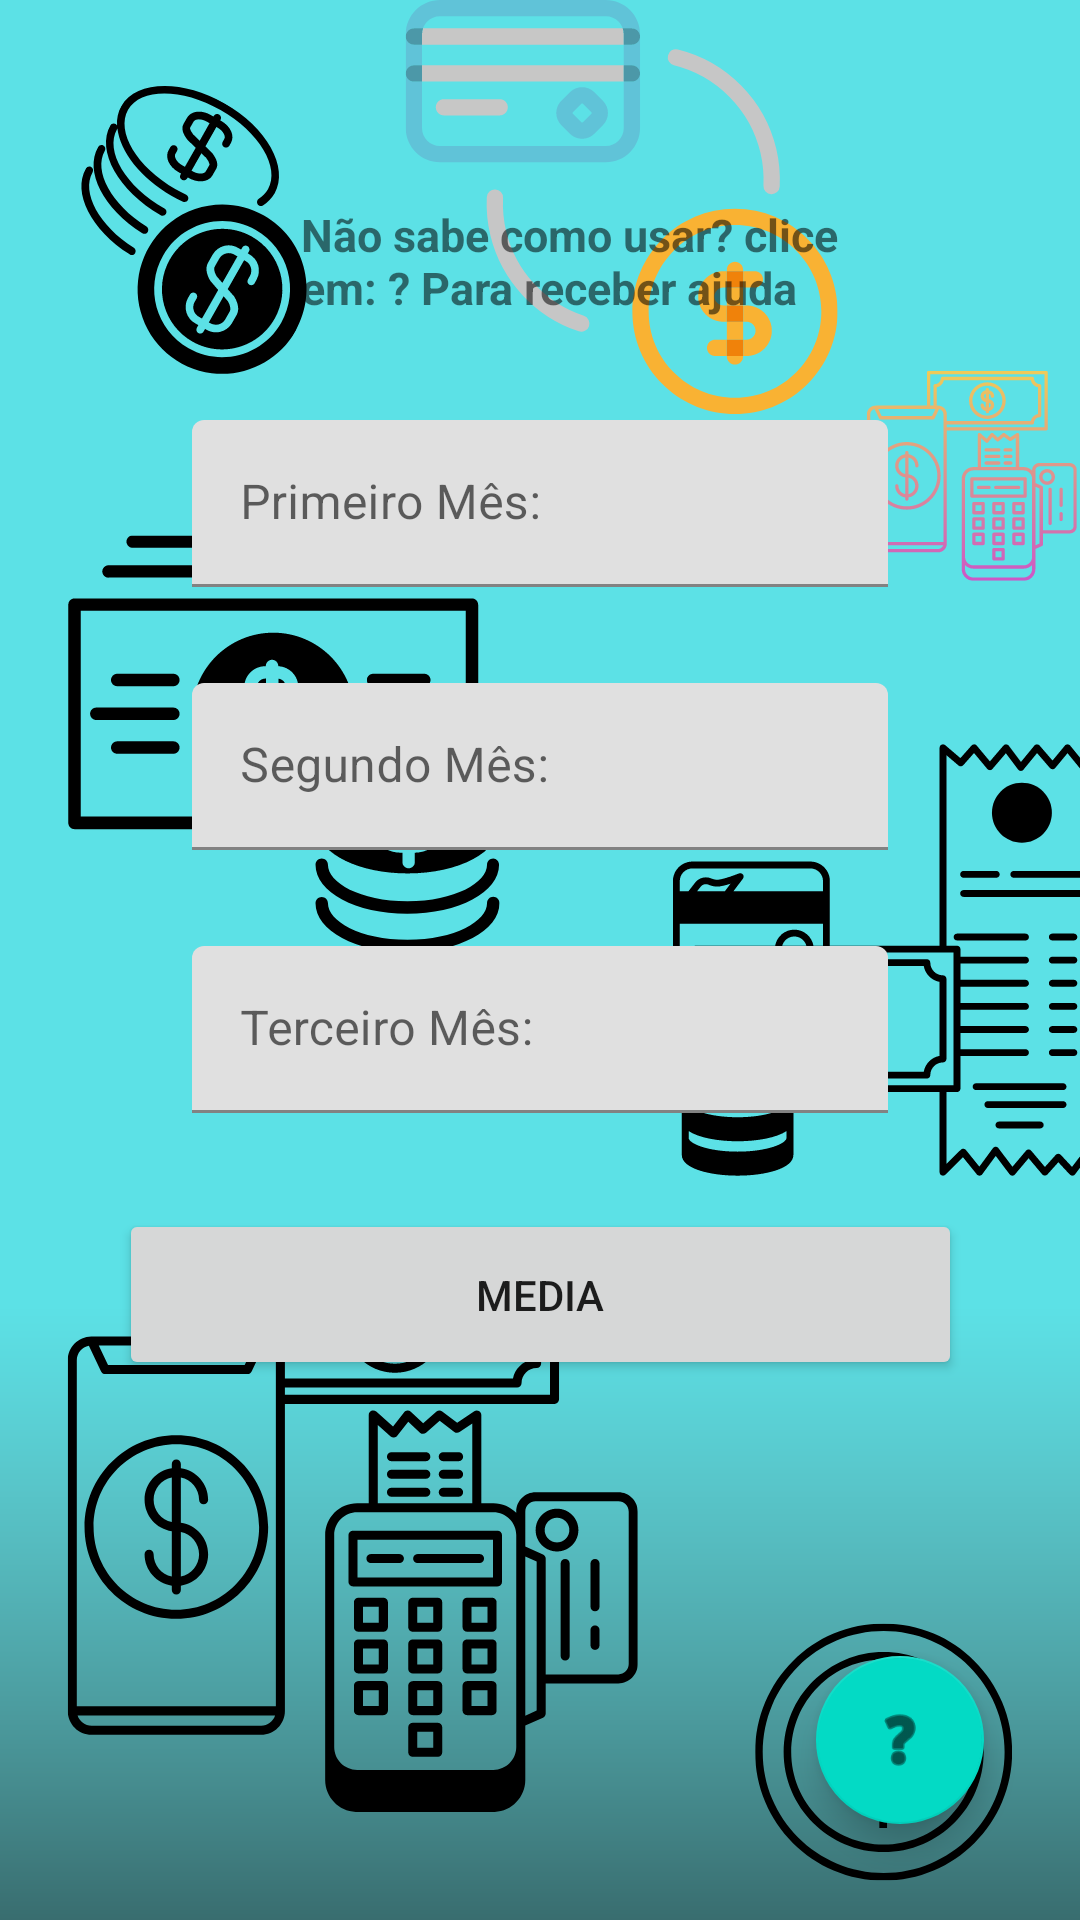

Produce the Android XML layout that renders to this screen, including the resource entries it uses.
<!-- AndroidManifest.xml: application theme Theme.TesteCheckBox -->
<!-- res/layout/fragment_media.xml -->
<?xml version="1.0" encoding="utf-8"?>
<androidx.constraintlayout.widget.ConstraintLayout xmlns:android="http://schemas.android.com/apk/res/android"
    xmlns:app="http://schemas.android.com/apk/res-auto"
    xmlns:tools="http://schemas.android.com/tools"
    android:layout_width="match_parent"
    android:layout_height="match_parent"
    android:background="@drawable/dividendo"
    tools:context=".MediaFragment">

    <com.google.android.material.textfield.TextInputLayout
        android:id="@+id/textInputLayout"
        android:layout_width="0dp"
        android:layout_height="wrap_content"
        android:layout_marginStart="64dp"
        android:layout_marginTop="32dp"
        android:layout_marginEnd="64dp"
        app:layout_constraintEnd_toEndOf="parent"
        app:layout_constraintStart_toStartOf="parent"
        app:layout_constraintTop_toBottomOf="@+id/tvInstrution">

        <com.google.android.material.textfield.TextInputEditText
            android:id="@+id/mes1"
            android:layout_width="match_parent"
            android:layout_height="wrap_content"
            android:hint="@string/mes1"
            android:inputType="number" />
    </com.google.android.material.textfield.TextInputLayout>

    <com.google.android.material.textfield.TextInputLayout
        android:id="@+id/textInputLayout2"
        android:layout_width="0dp"
        android:layout_height="wrap_content"
        android:layout_marginStart="64dp"
        android:layout_marginTop="32dp"
        android:layout_marginEnd="64dp"
        app:layout_constraintEnd_toEndOf="parent"
        app:layout_constraintStart_toStartOf="parent"
        app:layout_constraintTop_toBottomOf="@+id/textInputLayout">

        <com.google.android.material.textfield.TextInputEditText
            android:id="@+id/mes2"
            android:layout_width="match_parent"
            android:layout_height="wrap_content"
            android:hint="@string/mes2"
            android:inputType="number" />
    </com.google.android.material.textfield.TextInputLayout>

    <com.google.android.material.textfield.TextInputLayout
        android:id="@+id/textInputLayout6"
        android:layout_width="0dp"
        android:layout_height="wrap_content"
        android:layout_marginStart="64dp"
        android:layout_marginTop="32dp"
        android:layout_marginEnd="64dp"
        app:layout_constraintEnd_toEndOf="parent"
        app:layout_constraintStart_toStartOf="parent"
        app:layout_constraintTop_toBottomOf="@+id/textInputLayout2">

        <com.google.android.material.textfield.TextInputEditText
            android:id="@+id/mes3"
            android:layout_width="match_parent"
            android:layout_height="wrap_content"
            android:hint="@string/mes3"
            android:inputType="number" />
    </com.google.android.material.textfield.TextInputLayout>

    <Button
        android:id="@+id/media"
        android:layout_width="281dp"
        android:layout_height="57dp"
        android:layout_marginStart="64dp"
        android:layout_marginTop="32dp"
        android:layout_marginEnd="64dp"
        android:text="@string/btMedia"
        app:layout_constraintEnd_toEndOf="parent"
        app:layout_constraintStart_toStartOf="parent"
        app:layout_constraintTop_toBottomOf="@+id/textInputLayout6" />

    <TextView
        android:id="@+id/tvInstrution"
        android:layout_width="180dp"
        android:layout_height="40dp"
        android:layout_marginTop="68dp"
        android:text="@string/txIntruction"
        android:textSize="15dp"
        android:textStyle="bold"
        app:layout_constraintEnd_toEndOf="parent"
        app:layout_constraintHorizontal_bias="0.558"
        app:layout_constraintStart_toStartOf="parent"
        app:layout_constraintTop_toTopOf="parent" />

    <com.google.android.material.floatingactionbutton.FloatingActionButton
        android:id="@+id/help"
        android:layout_width="wrap_content"
        android:layout_height="wrap_content"
        android:layout_marginEnd="32dp"
        android:layout_marginBottom="32dp"
        android:clickable="true"
        android:src="@android:drawable/ic_menu_help"
        app:layout_constraintBottom_toBottomOf="parent"
        app:layout_constraintEnd_toEndOf="parent"
        tools:ignore="SpeakableTextPresentCheck" />

</androidx.constraintlayout.widget.ConstraintLayout>
<!-- resources referenced by this layout -->
<resources>
  <!-- drawable dividendo: png bitmap (drawable, 172062 bytes) -->
  <string name="btMedia">Media</string>
  <string name="mes1">Primeiro Mês:</string>
  <string name="mes2">Segundo Mês:</string>
  <string name="mes3">Terceiro Mês:</string>
  <string name="txIntruction">Não sabe como usar? clice em: ? Para receber ajuda</string>
  <style name="Theme.TesteCheckBox" parent="Theme.MaterialComponents.DayNight.DarkActionBar">
          
          <item name="colorPrimary">@color/blue_500</item>
          <item name="colorPrimaryVariant">@color/blue_700</item>
          <item name="colorOnPrimary">@color/white</item>
          
          <item name="colorSecondary">@color/teal_200</item>
          <item name="colorSecondaryVariant">@color/teal_700</item>
          <item name="colorOnSecondary">@color/black</item>
  
          <item name="android:forceDarkAllowed" tools:targetApi="q">false</item>
  
          
          <item name="android:statusBarColor" tools:targetApi="l">?attr/colorPrimaryVariant</item>
          
      </style>
  <color name="blue_500">#00777a</color>
  <color name="blue_700">#045d5e</color>
  <color name="white">#FFFFFFFF</color>
  <color name="teal_200">#FF03DAC5</color>
  <color name="teal_700">#FF018786</color>
  <color name="black">#FF000000</color>
</resources>
